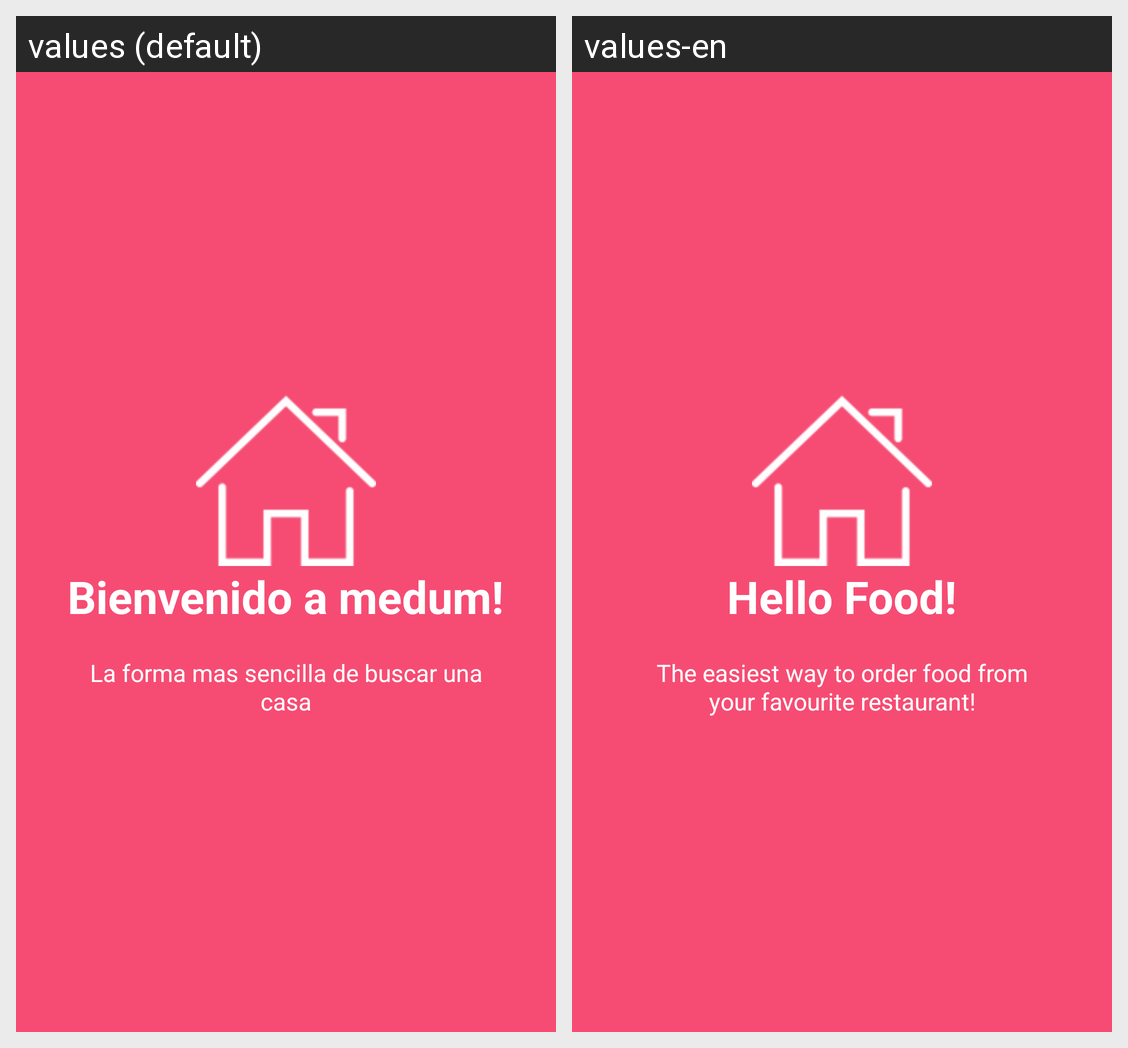

The same Android screen rendered under two of its app's locales, left to right. List the strings drawn on it with the default value and each locale's translation.
Android screen res/layout/welcome_side1.xml rendered under 2 locales, left to right: values (default), values-en. Device: Nexus 5 (rendered at 1080×1920; each locale shown at half size, 540×960, under a caption strip naming it); theme AppTheme.
Strings drawn on this screen, with the default value and each locale's value (text and hints the layout hard-codes, and strings that could not be matched under every locale, appear in the picture but are not listed):

slide_1_title
  values: Bienvenido a medum!
  values-en: Hello Food!

slide_1_desc
  values: La forma mas sencilla de buscar una casa
  values-en: The easiest way to order food from your favourite restaurant!
